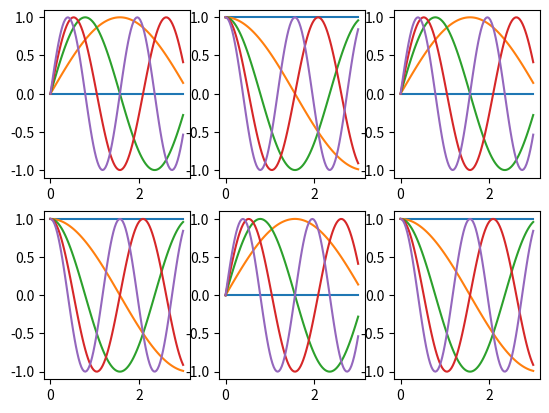

Here is the Python script that generated this plot:
"""
绘制多个子图
一个Figure对象可以包含多个子图（Axes），在matplotlib中用Axes对象表示一个绘图区域，称为子图，可以使用subplot()快速绘制包含多个子图的图表，它的调用形式如下：
subplot(numRows,numCols,plotNum)
图表的整个绘图区域被等分为numRows行和numCols列，然后按照从左到下的顺序对每个区域进行编号，左上区域的编号为1。plotNum参数指定创建的Axes对象所在的区域
"""
import numpy as np
import matplotlib.pyplot as plt
plt.figure(1)#创建图表1
plt.figure(2)#创建图表2
'''
plt.figure(3)#创建图表2
plt.figure(4)#创建图表2
plt.figure(5)#创建图表2
plt.figure(6)#创建图表2
'''
ax1=plt.subplot(231)#在图表2中创建子图1
ax2=plt.subplot(232)#在图表2中创建子图2
ax3=plt.subplot(233)#在图表2中创建子图2

ax4=plt.subplot(234)#在图表2中创建子图1
ax5=plt.subplot(235)#在图表2中创建子图2
ax6=plt.subplot(236)#在图表2中创建子图2

x=np.linspace(0,3,100)
for i in range(5):
    #plt.figure(1)
#    plt.plot(x,np.exp(i*x/3))
    plt.sca(ax1)
    plt.plot(x,np.sin(i*x))
    plt.sca(ax2)
    plt.plot(x,np.cos(i*x))


    plt.sca(ax3)
    plt.plot(x, np.sin(i * x))
    plt.sca(ax4)
    plt.plot(x, np.cos(i * x))

    plt.sca(ax5)
    plt.plot(x, np.sin(i * x))
    plt.sca(ax6)
    plt.plot(x, np.cos(i * x))

plt.show()